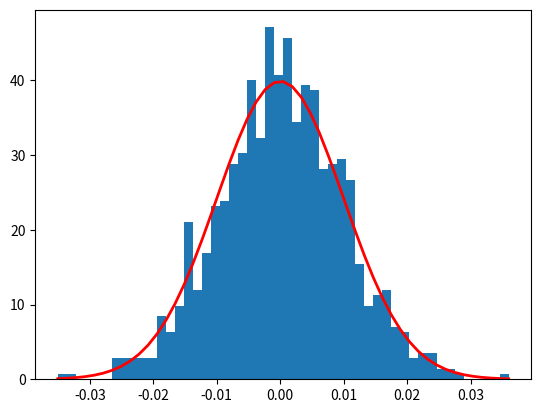
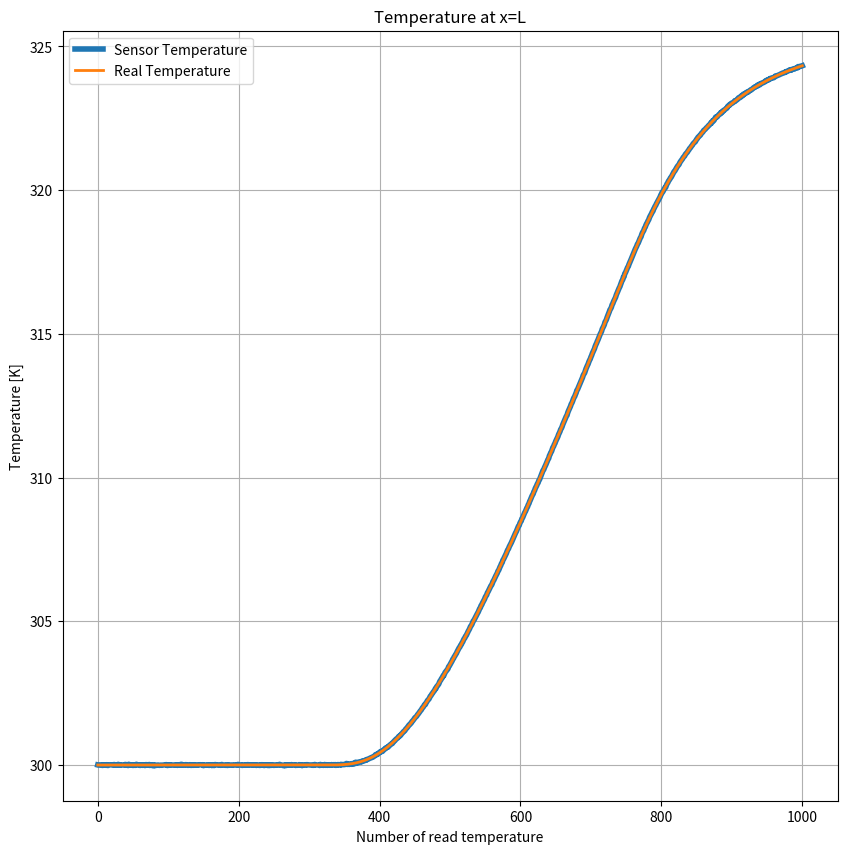

These figures' Python source, in order: (Note: this script raises an exception after producing the figures.)
# -*- coding: utf-8 -*-
"""Gaussian.ipynb

Automatically generated by Colaboratory.

Original file is located at
    https://colab.research.google.com/<link-removed>
"""

import numpy as np
import matplotlib.pyplot as plt
import math
N = 51
dt = 0.01
L = float(0.05)
timesteps = round(10/dt)
dx = L/(N-1)
q = 0
k = 73
t = 1000
rhocp = 31.79*10**4
alpha = 2.3*10**-4
r = alpha*dt/dx**2
A = np.zeros((N, N))
B = np.zeros((N, N))
for i in range(N):
    if i == 0:
        A[i, :] = [1+2*r if j == 0 else -(2*r) if j == 1 else 0 for j in range(N)]
    elif i == N-1:
        A[i, :] = [-(2*r) if j == N-2 else (1+2*r) if j == N-1 else 0 for j in range(N)]
    else:
        A[i, :] = [-r if j == i-1 or j == i+1 else 1+2*r if j == i else 0 for j in range(N)]
x = np.linspace(0, 5, N)
T0 = np.asarray([300 for j in range(N)])
Tn = T0

P = np.zeros(t+1)


i = 0
for j in range(timesteps+1):
  if j >= 300 and j <= 700:
    q = 100000
  else:
    q = 0
  Tn[0] = Tn[0] + q*2*dt/(rhocp*dx)    
  T = np.linalg.solve(A,Tn)
  Tn = T
  if j % round((timesteps/(t))) == 0:
    j=j*dt
    P[i] = T[-1]
    i += 1


# i = np.size(P)
# S=0
# for j in range(i-1):
#   # print(P[j])
#   S += P[j]
# print(S)
# S = S/i
# M = np.zeros(i)
# print(S)
# M1 = 0
# for j in range(i-1):
#   M[j] = P[j] - S
#   # print(M)
#   M = np.square(M)
#   # print(M)
#   M1 += M[j]



mean = 0
SD = 0.01
x = np.random.normal(mean,SD,t+1)
plt.figure(2)
count , bins , patches = plt.hist(x,50,density = True)
plt.plot(bins, 1/(SD * np.sqrt(2 * np.pi)) * np.exp( - (bins - mean)**2 / (2 * SD**2) ), linewidth=2, color='r')
plt.show()
# plt.savefig("Project2.jpg")


U = np.linspace(0 , t , t+1)
W = P - x
plt.figure(figsize=(10,10))
plt.plot(U, W, linewidth=4, label='Sensor Temperature' )
plt.plot(U, P, linewidth=2, label='Real Temperature' )
plt.xlabel("Number of read temperature")        
plt.ylabel('Temperature [K]')
plt.title('Temperature at x=L')
plt.legend()
plt.grid()


Firstdomain = 0    #firstdomain : +-sigma
# print(x)
for j in range(t+1) :
  if x[j] <= SD and x[j] >= -SD :
    Firstdomain += 1
print(Firstdomain)


Seconddomain = 0      #Seconddomain : +-2*sigma
for j in range(t+1) :
  if x[j] <= 2*SD and x[j] >= -2*SD :
    Seconddomain += 1
print(Seconddomain)

execfile('example.py')
Phi(1)